Run: headless pygame with SDL's dummy video driver; simulated clock (each Clock.tick advances the game by its frame time, no real sleeping); random seed 0; keys injected as events and as key.get_pressed() state; no mouse input.
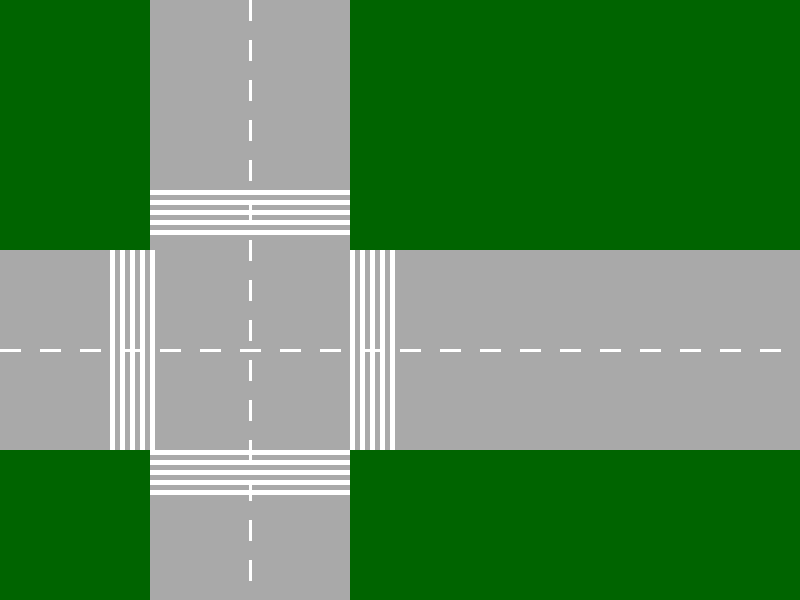
Frame 1 of 4 · flips 1–60 · no input
Frame 2 of 4 · flips 61–180 · tapped SPACE, RETURN · held RIGHT (→), D · screen unchanged from frame 1, image omitted
Frame 3 of 4 · flips 181–300 · held DOWN (↓), S · screen unchanged from frame 2, image omitted
Frame 4 of 4 · flips 301–420 · held LEFT (←), A, UP (↑), W · screen unchanged from frame 3, image omitted

The pygame program that drew these frames:

import pygame
import sys

#iniciar
pygame.init()
#dimenciones de la pantalla de game
ANCHO = 800
ALTO = 600
ventana = pygame.display.set_mode((ANCHO, ALTO))
pygame.display.set_caption("simulacion de trafico - semana 1")

#colores
NEGRO = (0, 0, 0)
GRIS = (169, 169, 169)
BLANCO = (255, 255, 255)
VERDE_OSCURO = (0, 100, 0)

#reloj FPS control
reloj = pygame.time.Clock()

#bucle principal
while True:
    for event in pygame.event.get():
        if event.type == pygame.QUIT:
            pygame.quit()
            sys.exit()

    #fondo
    ventana.fill(VERDE_OSCURO)
    #DIBUJO DE CALLES
    pygame.draw.rect(ventana, GRIS, (150, 0, 200, ALTO))
    pygame.draw.rect(ventana, GRIS, (0, 250, ANCHO, 200))

    #-------------lineas de carreteras-------------------
    #vertical central
    for y in range(0, ALTO, 40):
        pygame.draw.line(ventana, BLANCO, (250, y), (250, y+20), 3)
    #Linea central horizontal
    for x in range(0, ANCHO, 40):
        pygame.draw.line(ventana, BLANCO, (x, 350), (x+20, 350), 3)

    # --------------grafico lineas de cebra---------------
    #cebra vertical superior
    for i in range(5):
        pygame.draw.rect(ventana, BLANCO, (150, 230 - i * 10, 200, 5))
    #cebra vertical inferior
    for i in range(5):
        pygame.draw.rect(ventana, BLANCO, (150, 450 + i * 10, 200, 5))

    # cebra horizontal izquierda
    for i in range(5):
        pygame.draw.rect(ventana, BLANCO, (150 - i * 10, 250, 5, 200))
    # cebra horizontal derecha
    for i in range(5):
        pygame.draw.rect(ventana, BLANCO, (350 + i * 10, 250, 5, 200))

    #Actualizar pantalla
    pygame.display.flip()
    reloj.tick(60)
